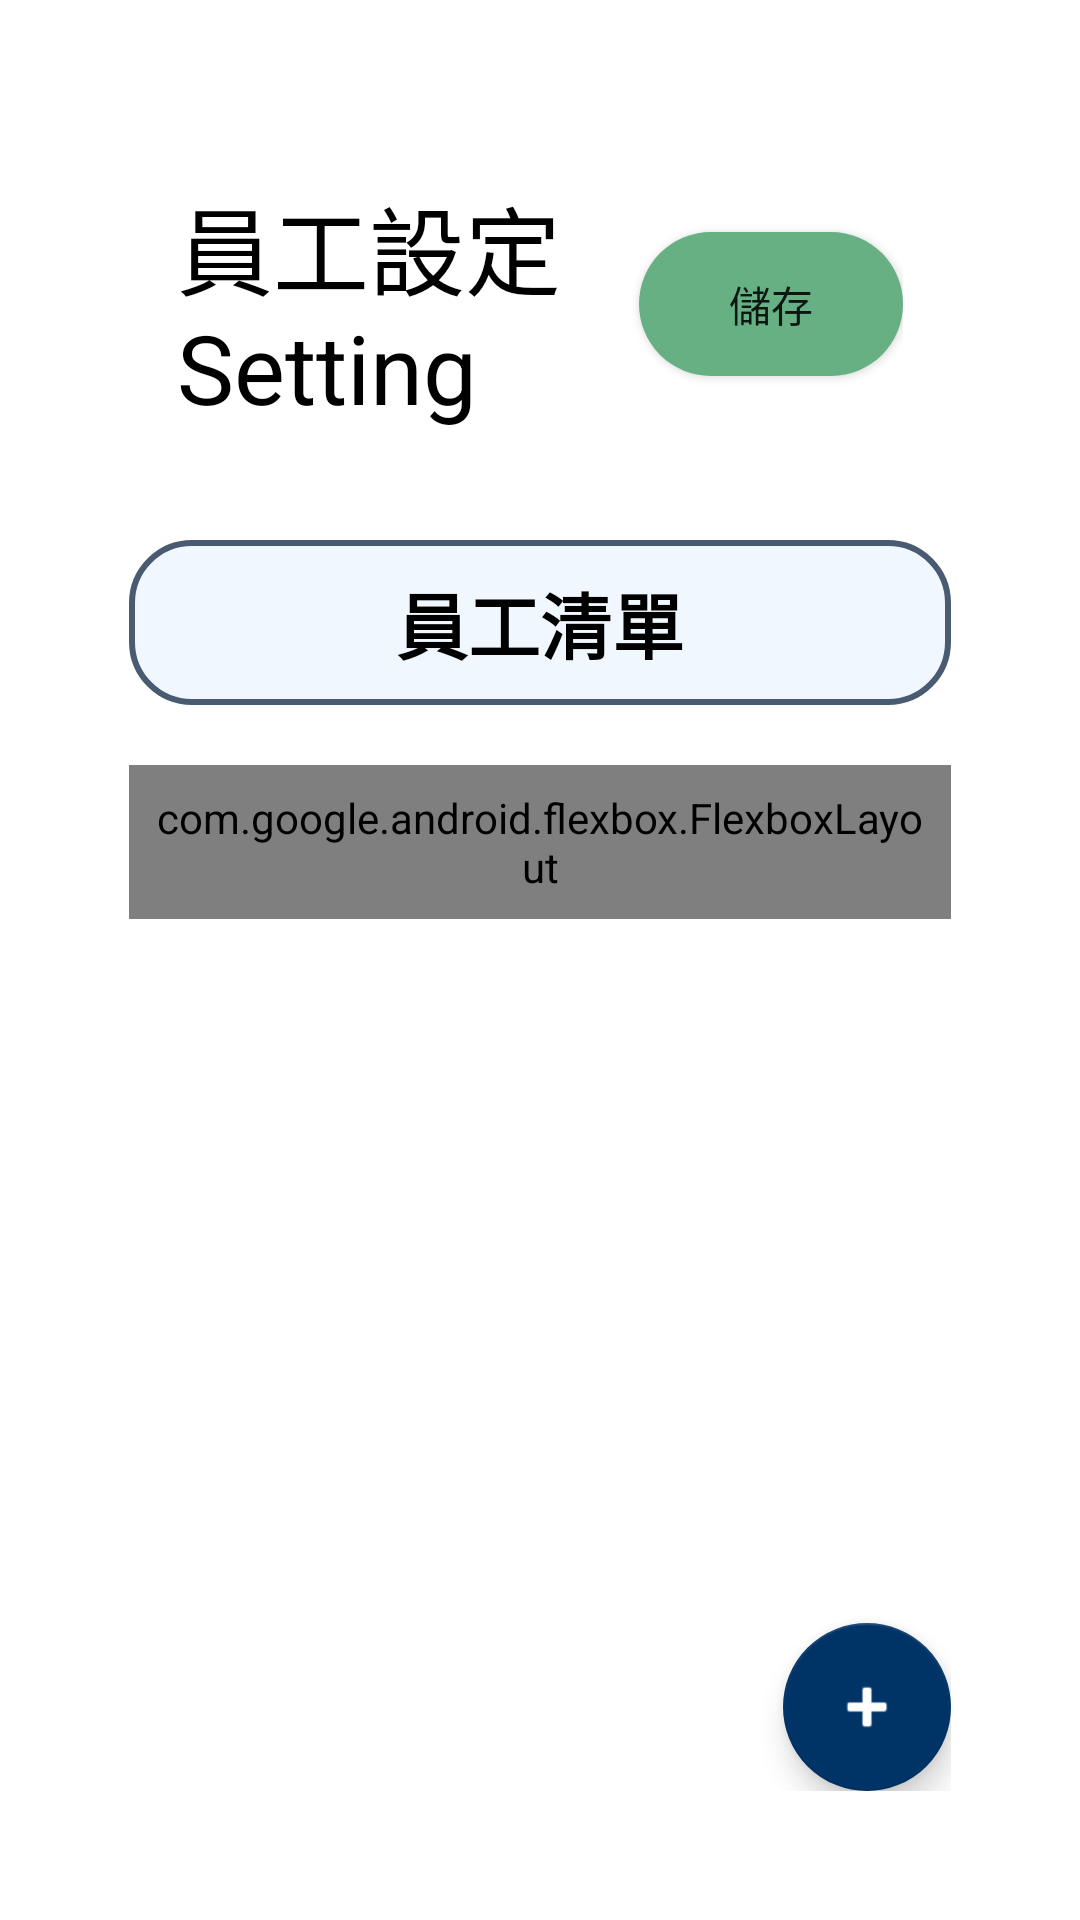

Write the Android layout XML for this screen, with the resource values it uses.
<!-- AndroidManifest.xml: application theme Theme.DeliverySystem -->
<!-- res/layout/setting_employee.xml -->
<?xml version="1.0" encoding="utf-8"?>
<LinearLayout xmlns:android="http://schemas.android.com/apk/res/android"
    xmlns:app="http://schemas.android.com/apk/res-auto"
    android:id="@+id/rootLayout"
    android:layout_width="match_parent"
    android:layout_height="match_parent"
    android:orientation="vertical"
    android:padding="43dp"
    android:fitsSystemWindows="true">

    <LinearLayout
        android:layout_width="match_parent"
        android:layout_height="0dp"
        android:layout_weight="1"
        android:orientation="vertical">

        <LinearLayout
            android:layout_width="match_parent"
            android:layout_height="wrap_content"
            android:orientation="horizontal"
            android:gravity="center_vertical"
            android:padding="16dp">

            <TextView
                android:layout_width="wrap_content"
                android:layout_height="wrap_content"
                android:textColor="@color/black"
                android:text="員工設定 Setting"
                android:textSize="32sp"
                android:layout_weight="1" />

            <Button
                android:id="@+id/save_btn"
                android:layout_width="wrap_content"
                android:layout_height="wrap_content"
                android:background="@drawable/btn_green"
                android:text="儲存" />
        </LinearLayout>
        <TextView
            android:id="@+id/product_list_button"
            android:layout_width="match_parent"
            android:layout_height="wrap_content"
            android:gravity="center"
            android:text="員工清單"
            android:textStyle="bold"
            android:textSize="24dp"
            android:padding="10dp"
            android:textColor="@color/black"
            android:layout_marginBottom="20dp"
            android:layout_marginTop="20dp"
            android:background="@drawable/product_list_background"/>

        <ScrollView
            android:layout_width="match_parent"
            android:layout_height="0dp"
            android:layout_weight="1"
            android:fillViewport="true">

            <LinearLayout
                android:layout_width="match_parent"
                android:layout_height="wrap_content"
                android:orientation="vertical"
                android:gravity="center_horizontal">

                <com.google.android.flexbox.FlexboxLayout
                    android:id="@+id/employeeListLayout"
                    android:layout_width="match_parent"
                    android:layout_height="wrap_content"
                    app:flexWrap="wrap"
                    app:justifyContent="flex_start"
                    android:padding="8dp" />
            </LinearLayout>
        </ScrollView>


    </LinearLayout>

    
    <com.google.android.material.floatingactionbutton.FloatingActionButton
        android:id="@+id/addEmployee"
        android:layout_width="wrap_content"
        android:layout_height="wrap_content"
        android:layout_gravity="end"
        android:contentDescription="新增資料"
        android:src="@android:drawable/ic_input_add"
        app:backgroundTint="@color/dark_blue"
        app:tint="@android:color/white" />
</LinearLayout>
<!-- resources referenced by this layout -->
<resources>
  <color name="black">#000000</color>
  <color name="dark_blue">#003366</color>
  <!-- drawable btn_green (drawable) -->
  <?xml version="1.0" encoding="utf-8"?>
  <selector xmlns:android="http://schemas.android.com/apk/res/android">
      <item android:state_pressed="true">
          <shape android:shape="rectangle">
              <solid android:color="#5CA986"/> 
              <corners android:radius="24dp" />
          </shape>
      </item>
      <item>
          <shape android:shape="rectangle">
              <solid android:color="#66B084" /> 
              <corners android:radius="24dp" />
          </shape>
      </item>
  </selector>
  <!-- drawable product_list_background (drawable) -->
  <?xml version="1.0" encoding="utf-8"?>
  <shape xmlns:android="http://schemas.android.com/apk/res/android"
      android:shape="rectangle">
      <solid android:color="#F0F7FF" />
      <stroke
          android:width="2dp"
          android:color="#495B71" />
      <corners android:radius="20dp" />
  </shape>
  <style name="Theme.DeliverySystem" parent="Theme.MaterialComponents.DayNight.NoActionBar">
          
          <item name="windowActionBar">false</item>
          <item name="windowNoTitle">true</item>
  
          
          <item name="colorPrimary">@color/primary_green</item>
          <item name="colorPrimaryVariant">@color/primary_green</item>
          <item name="colorOnPrimary">@color/white</item>
          <item name="colorSecondary">@color/success_green</item>
          <item name="materialButtonStyle">@style/MyDefaultButtonStyle</item>
      </style>
  <color name="primary_green">#4CAF50</color>
  <color name="white">#FFFFFF</color>
  <color name="success_green">#81C784</color>
  <style name="MyDefaultButtonStyle" parent="Widget.MaterialComponents.Button">
          <item name="backgroundTint">@null</item>
          <item name="cornerRadius">24dp</item>
      </style>
</resources>
